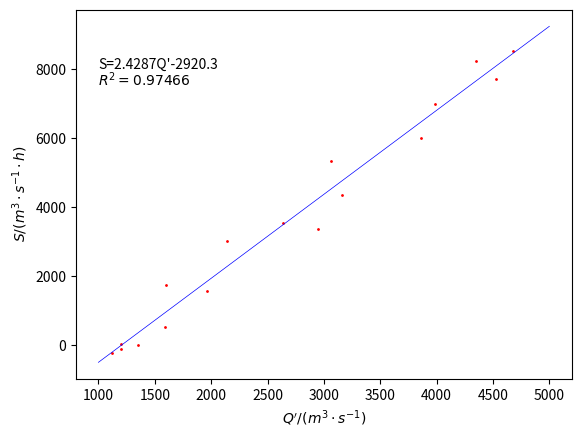

Write the Python code that produced this figure.
# coding:utf-8
import numpy as np
from matplotlib import pyplot
from scipy import optimize
import scipy

I = [2190,2600,2420,2670,3709,
     4790,5070,4540,3620,2790,
     1920,1440,1110,1030,1030,
     1030,1030]
O = [740,880,1870,2510,2670,
     3090,3990,4590,4660,4620,
     3700,3830,2450,1900,1260,
     1260,1140]

I1= []
for i in range(0,17):
     I1.append(I[i]+I[i]/44579*2821)

dS = []
for i in range(0,16):
     dS.append(0.5*(I1[i]+I1[i+1])-0.5*(O[i]+O[i+1]))

S = [0]
for i in range(0,16):
     S.append(S[i]+dS[i])

def r(x):
     Q2 = []
     for i in range(0,17):
          Q2.append(x*I1[i]+(1-x)*O[i])
     beta1 = np.cov(S,Q2)[0,1]/np.cov(S,S)[0,0]
     beta0 = sum(Q2)/17- beta1*sum(S)/17
     SSE = 0
     SST = 0
     for i in range(0,17):
          SSE += (beta1*S[i]+beta0-sum(Q2)/17)*(beta1*S[i]+beta0-sum(Q2)/17)
     for i in range(0,17):
          SST += (Q2[i]-sum(Q2)/17)*(Q2[i]--sum(Q2)/17)
     return -SSE/SST

x = optimize.minimize_scalar(r).x

Q2 = []
for i in range(0,17):
     Q2.append(x*I1[i]+(1-x)*O[i])

K = np.cov(S,Q2)[0,1]/np.cov(Q2,Q2)[0,0]
b = sum(S)/17- K*sum(Q2)/17

C0 = (0.5-K*x)/(K-K*x+0.5)
C1 = (0.5+K*x)/(K-K*x+0.5)
C2 = (K-K*x-0.5)/(K-K*x+0.5)

print(K,C0,C1,C2)


# 从I1[1]:13日10时开始计算，截止至I1[16]：14日1时
O2 = []
for i in range(0,16):
     O2.append(C0*I1[i+1]+C1*I1[i]+C2*O[i])

x = np.linspace(1000,5000,10)
SS = K*x+b

pyplot.scatter(Q2,S,color='r',s=1)
pyplot.plot(x,SS,color='b',linewidth=0.5)
pyplot.xlabel("$Q' /(m^3\cdot s^{-1})$")
pyplot.ylabel(" $S /(m^3\cdot s^{-1}\cdot h)$")
pyplot.annotate("S=2.4287Q'-2920.3",xy=(1000,8000),xytext=(1000,8000))
pyplot.annotate("$R^2=0.97466$",xy=(1000,7500),xytext=(1000,7500))
pyplot.show()


'''
t = np.linspace(10,25,16)

pyplot.scatter(t,O[1:17],color='r',s=1,label='observed')
pyplot.scatter(t,O2,color='b',s=1)
pyplot.plot(t,O2,color='b',linewidth=0.5,label='Muskingum Method')
pyplot.xlabel("$t/h$")
pyplot.ylabel(" $Q /(m^3\cdot s^{-1})$")

pyplot.legend()
pyplot.show()
'''
